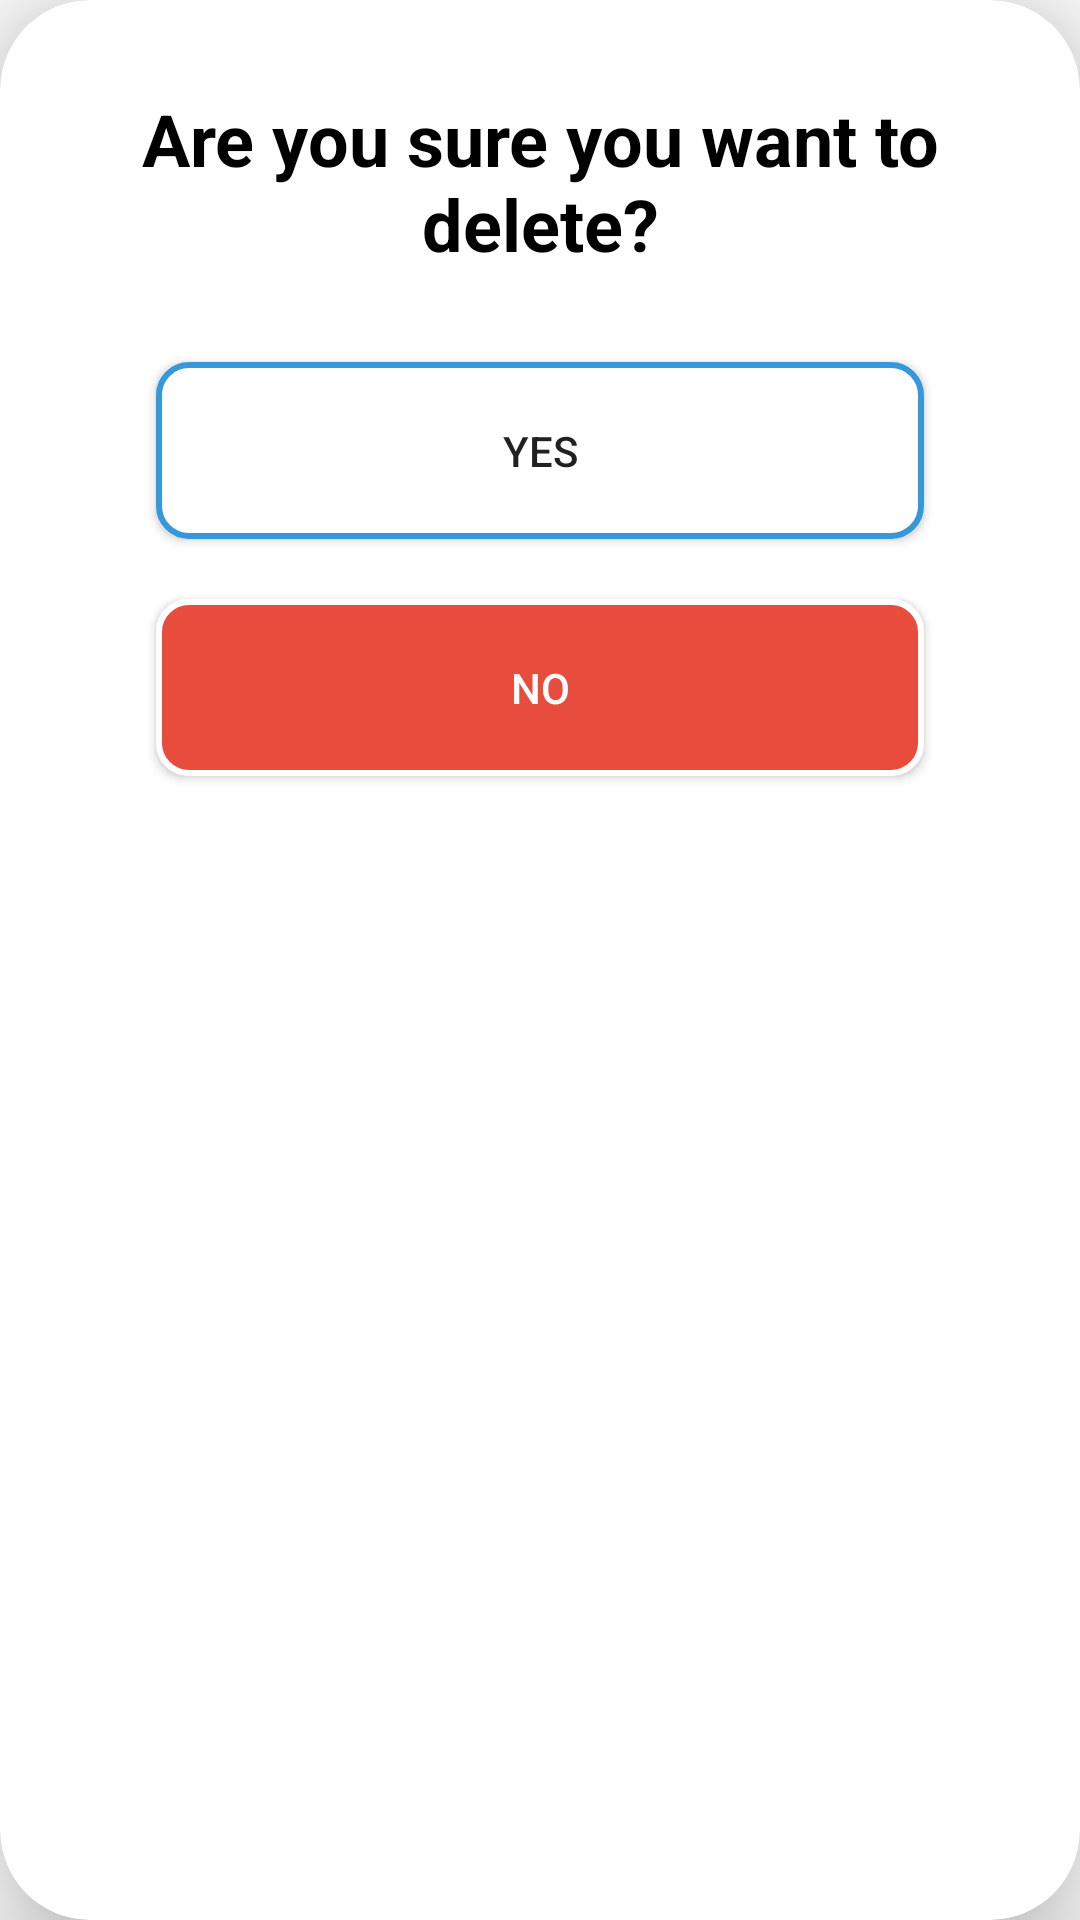

Layout XML and referenced resources for this Android screen:
<!-- AndroidManifest.xml: application theme NoActionBar -->
<!-- res/layout/custom_dialog_delete.xml -->
<?xml version="1.0" encoding="utf-8"?>
<androidx.cardview.widget.CardView xmlns:android="http://schemas.android.com/apk/res/android"
    android:layout_width="match_parent"
    android:layout_height="wrap_content"
    xmlns:app="http://schemas.android.com/apk/res-auto"
    android:layout_margin="10dp"
    app:cardCornerRadius="30dp"
    app:cardElevation="20dp">

    <LinearLayout
        android:layout_width="match_parent"
        android:layout_height="match_parent"
        android:orientation="vertical"
        android:padding="20dp">

        <TextView
            android:layout_width="match_parent"
            android:layout_height="wrap_content"
            android:text="Are you sure you want to delete?"
            android:textSize="24sp"
            android:layout_margin="10dp"
            android:textAlignment="center"
            android:textStyle="bold"
            android:textColor="@color/black"
           />






        <androidx.appcompat.widget.AppCompatButton
            android:id="@+id/btnYes"
            android:layout_width="match_parent"
            android:layout_height="wrap_content"
            android:text="Yes"
            android:background="@drawable/btn_bg_form1"
            android:layout_marginEnd="32dp"
            android:layout_marginStart="32dp"
            android:layout_marginTop="20dp"
            android:layout_marginBottom="20dp"
            android:padding="20dp"/>
        <androidx.appcompat.widget.AppCompatButton
            android:id="@+id/btnNo"
            android:layout_width="match_parent"
            android:layout_height="wrap_content"
            android:text="No"
            android:textColor="@color/white"
            android:background="@drawable/btn_bg1"
            android:layout_marginEnd="32dp"
            android:layout_marginStart="32dp"

            android:layout_marginBottom="20dp"
            android:padding="20dp"/>



    </LinearLayout>

</androidx.cardview.widget.CardView>
<!-- resources referenced by this layout -->
<resources>
  <color name="black">#FF000000</color>
  <color name="white">#FFFFFFFF</color>
  <!-- drawable btn_bg1 (drawable-v24) -->
  <?xml version="1.0" encoding="utf-8"?>
  <shape xmlns:android="http://schemas.android.com/apk/res/android" android:shape="rectangle">
  
      <solid android:color="@color/red"/>
      <corners android:radius="10dp"/>
      <stroke android:width="2dp" android:color="@color/white"/>
  
  </shape>
  <!-- drawable btn_bg_form1 (drawable-v24) -->
  <?xml version="1.0" encoding="utf-8"?>
  <shape xmlns:android="http://schemas.android.com/apk/res/android" android:shape="rectangle">
  
      <solid android:color="@color/white"/>
      <corners android:radius="10dp"/>
      <stroke android:width="2dp" android:color="@color/blue2"/>
  
  </shape>
  <style name="NoActionBar" parent="@style/Theme.AppCompat.Light.NoActionBar">
              <item name="android:windowNoTitle">true</item>
              <item name="android:windowActionBar">false</item>
              <item name="android:windowFullscreen">true</item>
              <item name="android:windowContentOverlay">@null</item>
          </style>
  <color name="red">#E74C3C</color>
  <color name="blue2">#3498DB</color>
</resources>
